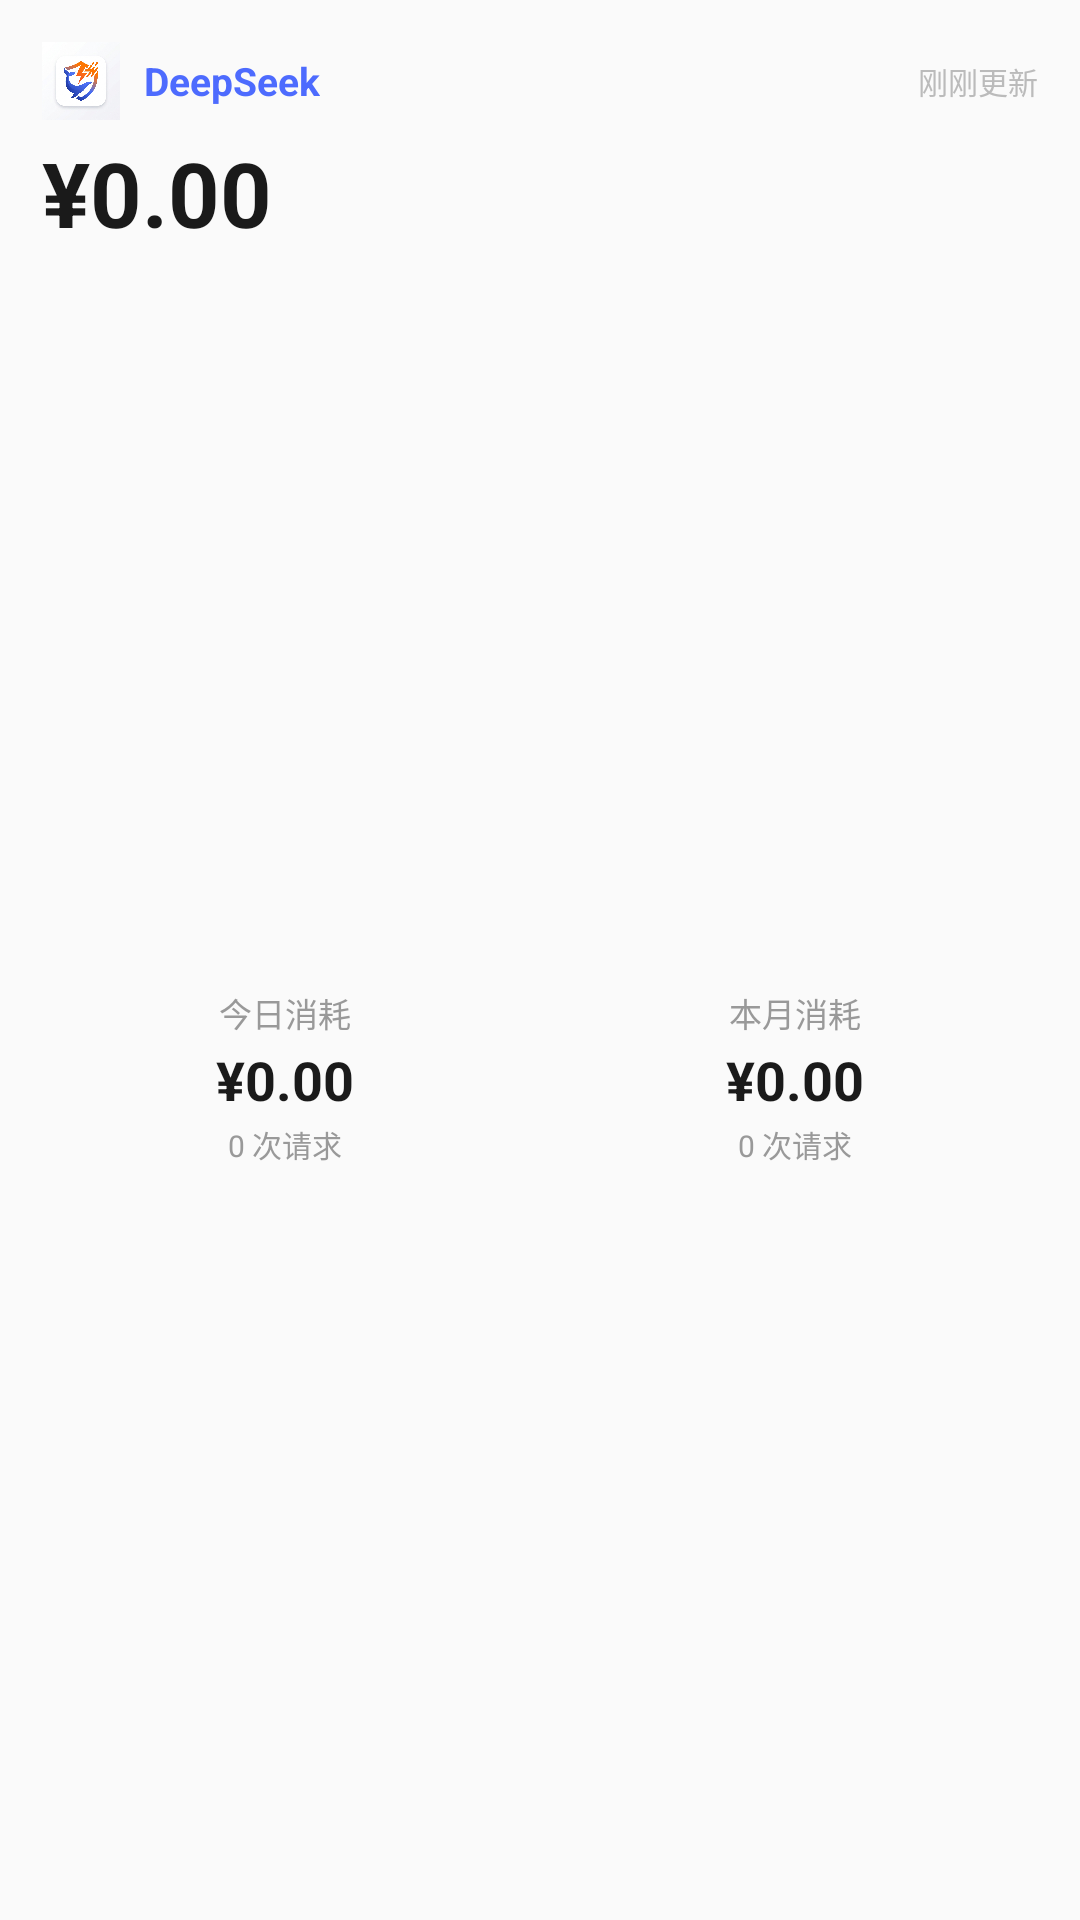

Android layout source for this screen:
<!-- AndroidManifest.xml: application theme Theme.DeepseekBalance -->
<!-- res/layout/widget_balance_large.xml -->
<?xml version="1.0" encoding="utf-8"?>
<LinearLayout xmlns:android="http://schemas.android.com/apk/res/android"
    android:id="@+id/widget_root"
    android:layout_width="match_parent"
    android:layout_height="match_parent"
    android:padding="14dp"
    android:background="@drawable/widget_card_bg"
    android:orientation="vertical">

    
    <LinearLayout
        android:layout_width="match_parent"
        android:layout_height="wrap_content"
        android:gravity="center_vertical"
        android:orientation="horizontal">

        <ImageView
            android:id="@+id/widget_logo"
            android:layout_width="26dp"
            android:layout_height="26dp"
            android:layout_marginEnd="8dp"
            android:src="@mipmap/ic_launcher"
            android:contentDescription="哨兵"
            android:importantForAccessibility="no" />

        <TextView
            android:id="@+id/widget_platform"
            android:layout_width="wrap_content"
            android:layout_height="wrap_content"
            android:text="DeepSeek"
            android:textColor="#4D6BFE"
            android:textSize="13sp"
            android:textStyle="bold" />

        <View
            android:layout_width="0dp"
            android:layout_height="0dp"
            android:layout_weight="1" />

        <TextView
            android:id="@+id/widget_update_time"
            android:layout_width="wrap_content"
            android:layout_height="wrap_content"
            android:text="刚刚更新"
            android:textColor="#BBBBBB"
            android:textSize="10sp" />
    </LinearLayout>

    
    <TextView
        android:id="@+id/widget_balance_amount"
        android:layout_width="match_parent"
        android:layout_height="wrap_content"
        android:layout_marginTop="4dp"
        android:text="¥0.00"
        android:textColor="#1A1A1A"
        android:textSize="30sp"
        android:textStyle="bold"
        android:autoSizeTextType="uniform"
        android:autoSizeMinTextSize="18sp"
        android:autoSizeMaxTextSize="30sp" />

    
    <LinearLayout
        android:layout_width="match_parent"
        android:layout_height="0dp"
        android:layout_weight="1"
        android:layout_marginTop="8dp"
        android:orientation="horizontal">

        
        <LinearLayout
            android:layout_width="0dp"
            android:layout_height="match_parent"
            android:layout_weight="1"
            android:layout_marginEnd="4dp"
            android:background="@drawable/widget_item_bg"
            android:gravity="center"
            android:orientation="vertical"
            android:padding="8dp">

            <TextView
                android:layout_width="wrap_content"
                android:layout_height="wrap_content"
                android:text="今日消耗"
                android:textColor="#999999"
                android:textSize="11sp" />

            <TextView
                android:id="@+id/widget_daily_amount"
                android:layout_width="match_parent"
                android:layout_height="wrap_content"
                android:layout_marginTop="2dp"
                android:autoSizeMaxTextSize="18sp"
                android:autoSizeMinTextSize="10sp"
                android:autoSizeTextType="uniform"
                android:gravity="center"
                android:text="¥0.00"
                android:textColor="#1A1A1A"
                android:textSize="18sp"
                android:textStyle="bold" />

            <TextView
                android:id="@+id/widget_daily_requests"
                android:layout_width="wrap_content"
                android:layout_height="wrap_content"
                android:layout_marginTop="2dp"
                android:text="0 次请求"
                android:textColor="#999999"
                android:textSize="10sp" />
        </LinearLayout>

        
        <LinearLayout
            android:layout_width="0dp"
            android:layout_height="match_parent"
            android:layout_weight="1"
            android:layout_marginStart="4dp"
            android:background="@drawable/widget_item_bg"
            android:gravity="center"
            android:orientation="vertical"
            android:padding="8dp">

            <TextView
                android:layout_width="wrap_content"
                android:layout_height="wrap_content"
                android:text="本月消耗"
                android:textColor="#999999"
                android:textSize="11sp" />

            <TextView
                android:id="@+id/widget_monthly_amount"
                android:layout_width="match_parent"
                android:layout_height="wrap_content"
                android:layout_marginTop="2dp"
                android:autoSizeMaxTextSize="18sp"
                android:autoSizeMinTextSize="10sp"
                android:autoSizeTextType="uniform"
                android:gravity="center"
                android:text="¥0.00"
                android:textColor="#1A1A1A"
                android:textSize="18sp"
                android:textStyle="bold" />

            <TextView
                android:id="@+id/widget_monthly_requests"
                android:layout_width="wrap_content"
                android:layout_height="wrap_content"
                android:layout_marginTop="2dp"
                android:text="0 次请求"
                android:textColor="#999999"
                android:textSize="10sp" />
        </LinearLayout>
    </LinearLayout>

</LinearLayout>
<!-- resources referenced by this layout -->
<resources>
  <!-- mipmap ic_launcher: webp bitmap (mipmap-xxxhdpi, 344123 bytes) -->
  <style name="Theme.DeepseekBalance" parent="android:Theme.Material.NoActionBar">
          <item name="android:windowBackground">#FF0D0D0D</item>
          <item name="android:statusBarColor">#00000000</item>
          <item name="android:navigationBarColor">#00000000</item>
          <item name="android:forceDarkAllowed">false</item>
      </style>
</resources>
